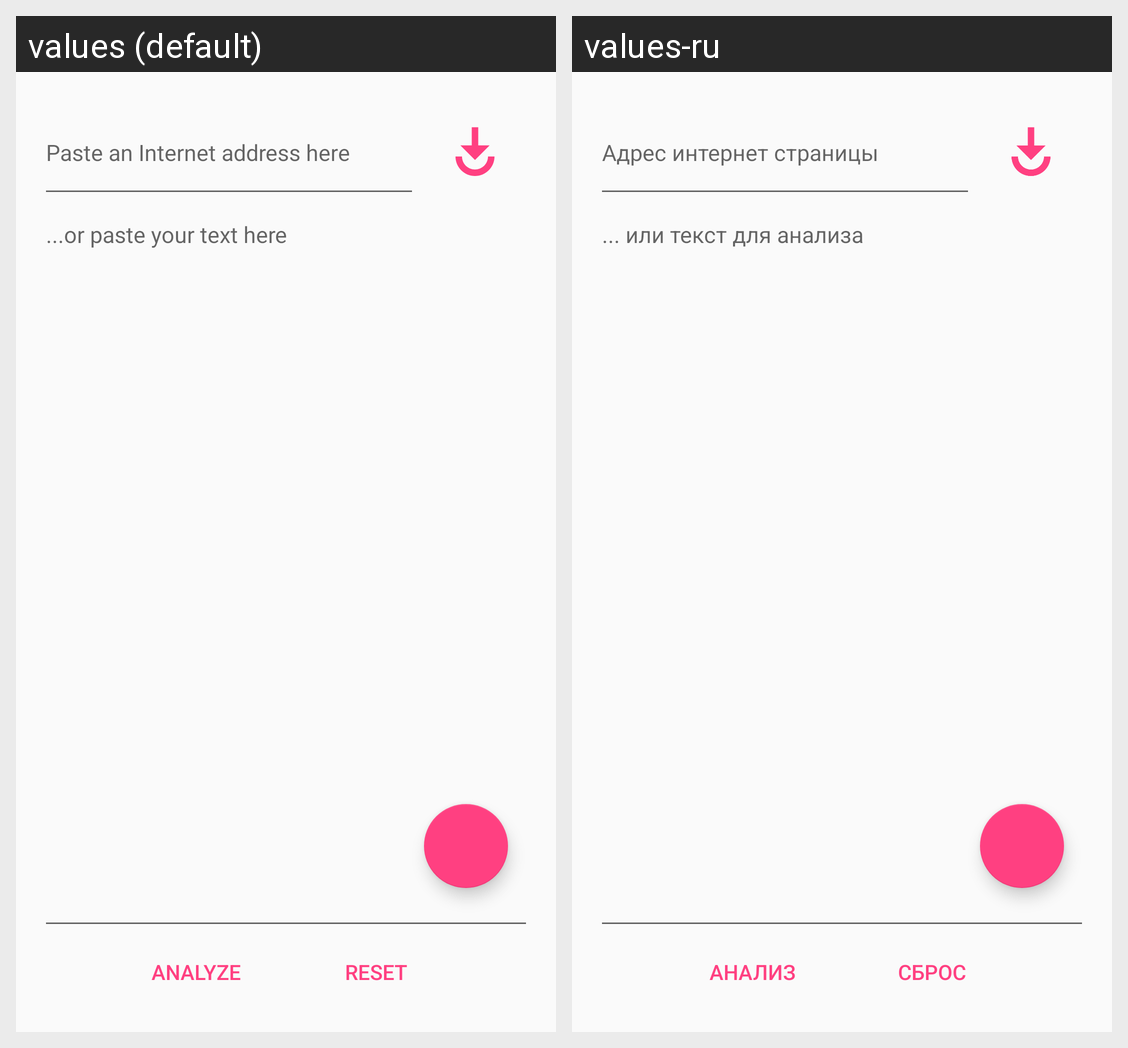

For this localized Android screen grid, give each drawn string resource with its value in every locale shown.
Android screen res/layout/activity_main.xml rendered under 2 locales, left to right: values (default), values-ru. Device: Nexus 5 (rendered at 1080×1920; each locale shown at half size, 540×960, under a caption strip naming it); theme AppTheme.
Strings drawn on this screen, with the default value and each locale's value (text and hints the layout hard-codes, and strings that could not be matched under every locale, appear in the picture but are not listed):

EditText_URL_Input_Hint
  values: Paste an Internet address here
  values-ru: Адрес интернет страницы

EditText_Input_Hint
  values: ...or paste your text here
  values-ru: ... или текст для анализа

btn_analyze
  values: Analyze
  values-ru: Анализ

btn_reset
  values: Reset
  values-ru: Сброс
